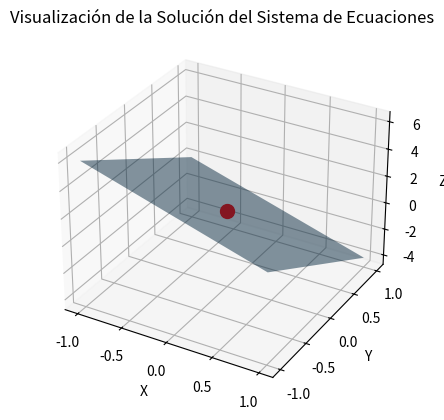

This figure's Python source:
import numpy as np
import matplotlib.pyplot as plt
from mpl_toolkits.mplot3d import Axes3D

# Definimos la matriz A y el vector B
A = np.array([[2, 3, 1],
              [4, 1, 2],
              [3, 2, 3]])

B = np.array([1, 2, 3])

# Resolviendo el sistema de ecuaciones AX = B usando eliminación gaussiana
X = np.linalg.solve(A, B)

# Imprimimos los resultados
print("Solución del sistema:")
print(f"x = {X[0]}, y = {X[1]}, z = {X[2]}")

# Visualización en 3D
fig = plt.figure()
ax = fig.add_subplot(111, projection='3d')

# Creamos una cuadrícula para graficar las soluciones
x_vals = np.linspace(-1, 1, 10)
y_vals = np.linspace(-1, 1, 10)
x_grid, y_grid = np.meshgrid(x_vals, y_vals)

# Calculamos z para cada par (x,y) usando la primera ecuación como ejemplo
z_grid = (1 - 2*x_grid - 3*y_grid)

# Graficamos la superficie resultante
ax.plot_surface(x_grid, y_grid, z_grid, alpha=0.5, rstride=100, cstride=100)

# Añadimos puntos de solución
ax.scatter(X[0], X[1], X[2], color='r', s=100) # Punto de solución

# Etiquetas de los ejes
ax.set_xlabel('X')
ax.set_ylabel('Y')
ax.set_zlabel('Z')
plt.title('Visualización de la Solución del Sistema de Ecuaciones')

# Mostramos el gráfico
plt.show()
